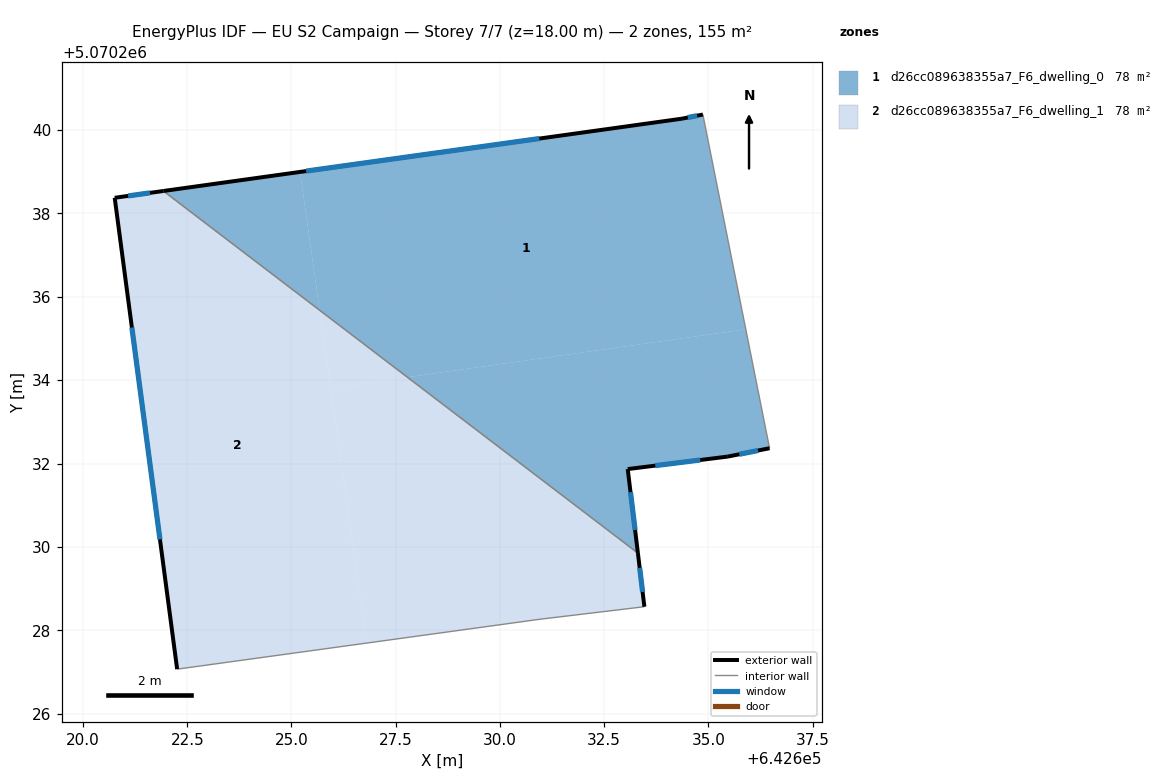
=== STOREY PLAN SPEC (per zone: floor XY polygon, exterior-wall plan segments, windows/doors) ===
zone 1: d26cc089638355a7_F6_dwelling_0  (77.7 m²)
  floor: (642634.87, 5070240.37) (642635.90, 5070235.22) (642627.78, 5070234.07) (642625.68, 5070235.68) (642625.21, 5070239.00) (642634.37, 5070240.27)
  floor: (642635.90, 5070235.22) (642636.47, 5070232.37) (642635.47, 5070232.17) (642633.07, 5070231.87) (642633.31, 5070229.85) (642627.78, 5070234.07)
  floor: (642625.21, 5070239.00) (642625.68, 5070235.68) (642621.93, 5070238.54)
  exterior wall: (642635.47, 5070232.17) – (642636.47, 5070232.37)  [1.0 m]
    window: (642635.74, 5070232.22) – (642636.19, 5070232.31)  [0.6 m²]
  exterior wall: (642633.07, 5070231.87) – (642635.47, 5070232.17)  [2.4 m]
    window: (642633.73, 5070231.95) – (642634.81, 5070232.09)  [1.5 m²]
  exterior wall: (642633.31, 5070229.85) – (642633.07, 5070231.87)  [2.0 m]
    window: (642633.24, 5070230.41) – (642633.13, 5070231.31)  [1.2 m²]
  exterior wall: (642634.37, 5070240.27) – (642621.93, 5070238.54)  [12.6 m]
    window: (642630.95, 5070239.80) – (642625.35, 5070239.02)  [7.6 m²]
  exterior wall: (642634.87, 5070240.37) – (642634.37, 5070240.27)  [0.5 m]
    window: (642634.73, 5070240.35) – (642634.51, 5070240.30)  [0.3 m²]
  interior walls: 2
zone 2: d26cc089638355a7_F6_dwelling_1  (77.7 m²)
  floor: (642633.31, 5070229.85) (642633.47, 5070228.57) (642630.96, 5070228.27) (642626.81, 5070227.69) (642625.94, 5070233.81) (642627.78, 5070234.07)
  floor: (642625.68, 5070235.68) (642626.81, 5070227.69) (642622.26, 5070227.07) (642620.76, 5070238.38) (642621.93, 5070238.54)
  floor: (642627.78, 5070234.07) (642625.94, 5070233.81) (642625.68, 5070235.68)
  exterior wall: (642620.76, 5070238.38) – (642622.26, 5070227.07)  [11.4 m]
    window: (642621.17, 5070235.26) – (642621.84, 5070230.18)  [6.9 m²]
  exterior wall: (642621.93, 5070238.54) – (642620.76, 5070238.38)  [1.2 m]
    window: (642621.61, 5070238.49) – (642621.08, 5070238.42)  [0.7 m²]
  exterior wall: (642633.47, 5070228.57) – (642633.31, 5070229.85)  [1.3 m]
    window: (642633.42, 5070228.92) – (642633.35, 5070229.50)  [0.8 m²]
  interior walls: 3

=== DERIVED (storey summary) ===
Building: EU S2 Campaign
Storey: 7 of 7  (floor level z = 18.00 m)
Storey gross floor area: 155.4 m²
Zones on this storey: 2
  - d26cc089638355a7_F6_dwelling_0: floor 77.7 m²; exterior wall 18.5 m (55.6 m²); 5 window(s) 11.2 m²; WWR 20.2%
  - d26cc089638355a7_F6_dwelling_1: floor 77.7 m²; exterior wall 13.9 m (41.6 m²); 3 window(s) 8.4 m²; WWR 20.2%
Zone adjacency (shared interzone walls):
  - d26cc089638355a7_F6_dwelling_0 ↔ d26cc089638355a7_F6_dwelling_1